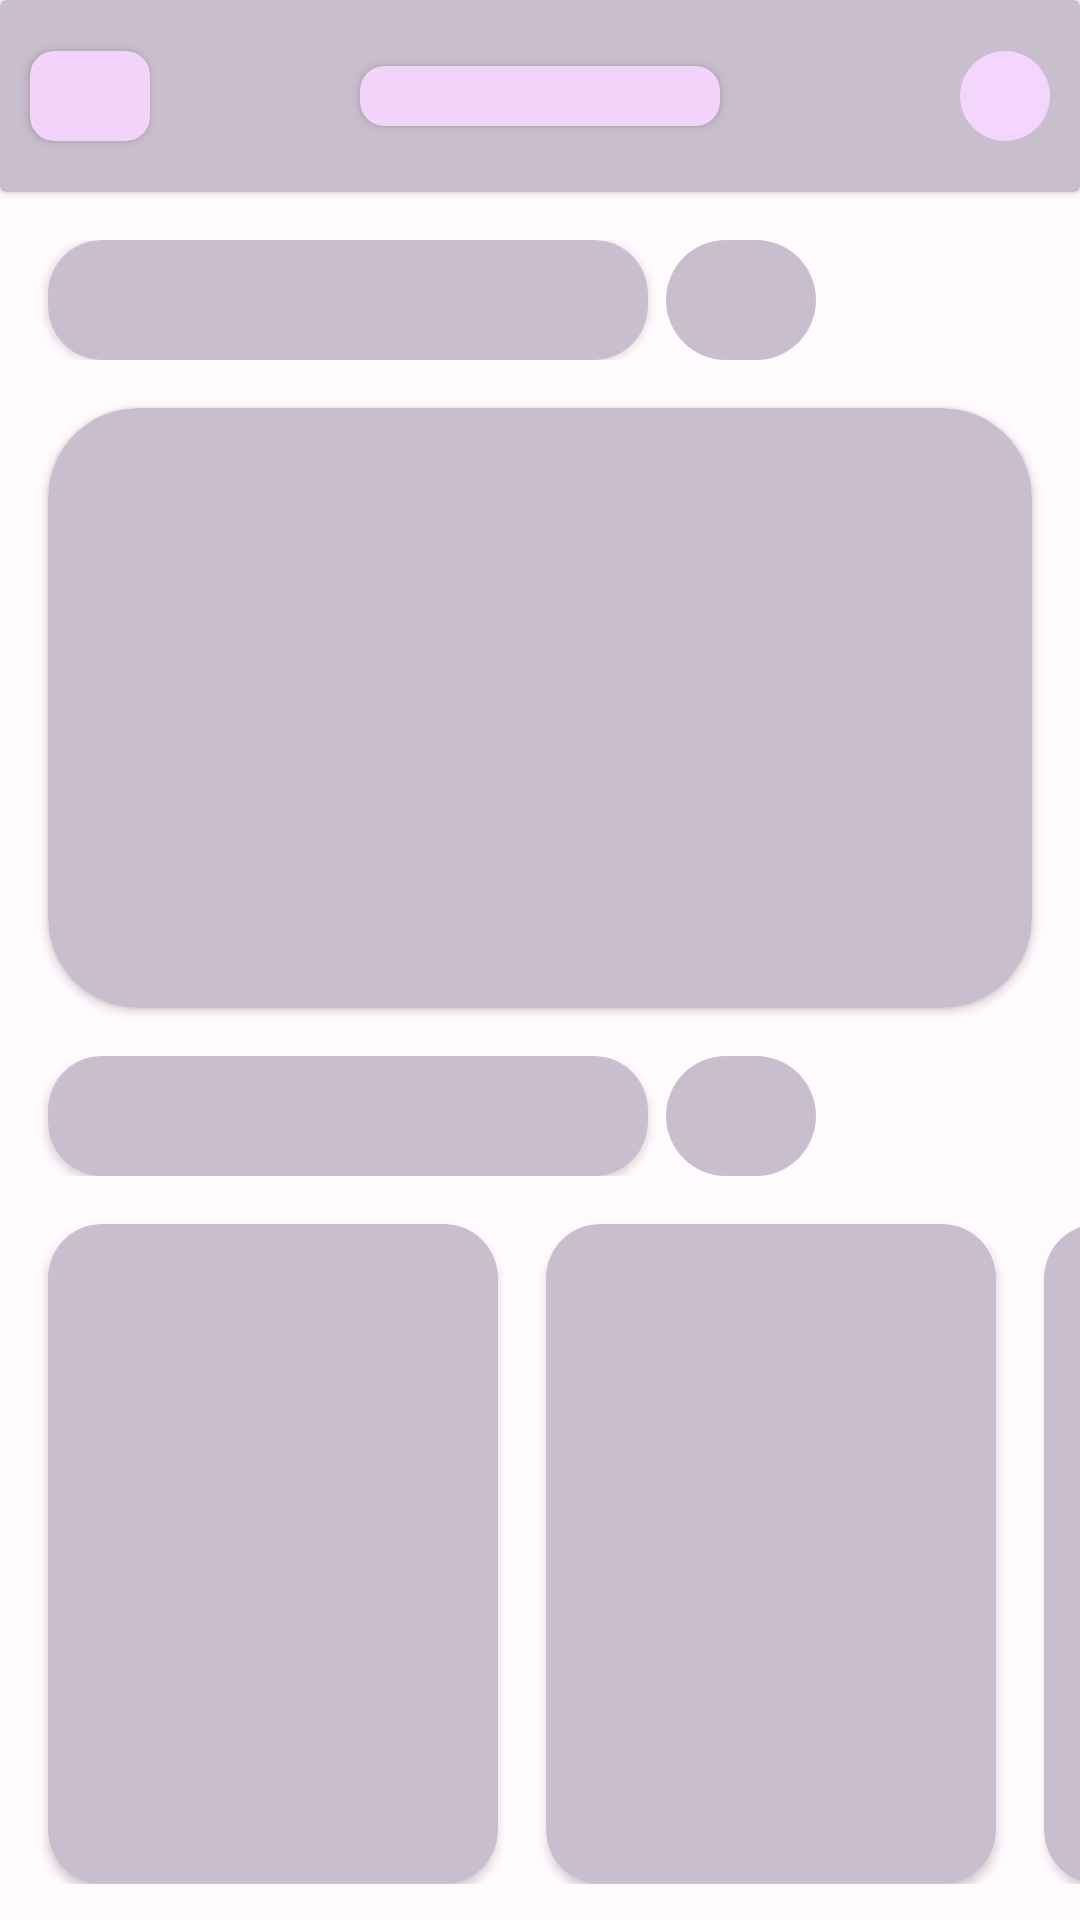

Write the Android layout XML for this screen, with the resource values it uses.
<!-- AndroidManifest.xml: application theme Theme.NeoFilms -->
<!-- res/layout/home_shimmer.xml -->
<?xml version="1.0" encoding="utf-8"?>
<androidx.constraintlayout.widget.ConstraintLayout xmlns:android="http://schemas.android.com/apk/res/android"
    xmlns:app="http://schemas.android.com/apk/res-auto"
    android:layout_width="match_parent"
    android:layout_height="match_parent">

    <androidx.cardview.widget.CardView
        android:id="@+id/cardView"
        android:layout_width="0dp"
        android:layout_height="?attr/actionBarSize"
        android:backgroundTint="@color/neoFilm_main_background_color"
        app:layout_constraintEnd_toEndOf="parent"
        app:layout_constraintStart_toStartOf="parent"
        app:layout_constraintTop_toTopOf="parent">

        <FrameLayout
            android:layout_width="match_parent"
            android:layout_height="match_parent">

            <com.google.android.material.imageview.ShapeableImageView
                android:layout_width="30dp"
                android:layout_height="30dp"
                android:layout_gravity="end|center"
                android:layout_marginEnd="10dp"
                android:background="@color/bottom_nav_color"
                app:shapeAppearanceOverlay="@style/ShapedImage_round" />

            <androidx.cardview.widget.CardView
                android:layout_width="120dp"
                android:layout_height="20dp"
                android:layout_gravity="center"
                android:backgroundTint="@color/bottom_nav_color"
                app:cardCornerRadius="8dp" />

            <androidx.cardview.widget.CardView
                android:layout_width="40dp"
                android:layout_height="30dp"
                android:layout_gravity="center_vertical"
                android:layout_marginStart="10dp"
                android:backgroundTint="@color/bottom_nav_color"
                app:cardCornerRadius="8dp" />

        </FrameLayout>

    </androidx.cardview.widget.CardView>

    <LinearLayout
        android:id="@+id/cardView2"
        android:layout_width="match_parent"
        android:layout_height="wrap_content"
        android:layout_marginTop="16dp"
        android:gravity="center_vertical"
        app:layout_constraintStart_toStartOf="parent"
        app:layout_constraintTop_toBottomOf="@+id/cardView">

        <androidx.cardview.widget.CardView
            android:layout_width="200dp"
            android:layout_height="40dp"
            android:layout_marginStart="16dp"
            android:backgroundTint="@color/neoFilm_main_background_color"
            app:cardCornerRadius="18dp" />

        <com.google.android.material.imageview.ShapeableImageView
            android:layout_width="50dp"
            android:layout_height="40dp"
            android:layout_marginStart="6dp"
            android:background="@color/neoFilm_main_background_color"
            app:shapeAppearanceOverlay="@style/ShapedImage_round" />

    </LinearLayout>

    <androidx.cardview.widget.CardView
        android:id="@+id/cardView3"
        android:layout_width="match_parent"
        android:layout_height="200dp"
        android:layout_margin="16dp"
        android:backgroundTint="@color/neoFilm_main_background_color"
        app:cardCornerRadius="30dp"
        app:layout_constraintEnd_toEndOf="parent"
        app:layout_constraintStart_toStartOf="parent"
        app:layout_constraintTop_toBottomOf="@+id/cardView2" />

    <LinearLayout
        android:id="@+id/cardView4"
        android:layout_width="match_parent"
        android:layout_height="wrap_content"
        android:layout_marginTop="16dp"
        android:gravity="center_vertical"
        app:layout_constraintStart_toStartOf="parent"
        app:layout_constraintTop_toBottomOf="@+id/cardView3">

        <androidx.cardview.widget.CardView
            android:layout_width="200dp"
            android:layout_height="40dp"
            android:layout_marginStart="16dp"
            android:backgroundTint="@color/neoFilm_main_background_color"
            app:cardCornerRadius="18dp" />

        <com.google.android.material.imageview.ShapeableImageView
            android:layout_width="50dp"
            android:layout_height="40dp"
            android:layout_marginStart="6dp"
            android:background="@color/neoFilm_main_background_color"
            app:shapeAppearanceOverlay="@style/ShapedImage_round" />

    </LinearLayout>

    <LinearLayout
        android:id="@+id/ll_2"
        android:layout_width="0dp"
        android:layout_height="wrap_content"
        android:orientation="horizontal"
        app:layout_constraintEnd_toEndOf="parent"
        app:layout_constraintStart_toStartOf="parent"
        app:layout_constraintTop_toBottomOf="@+id/cardView4">

        <androidx.cardview.widget.CardView
            android:layout_width="150dp"
            android:layout_height="220dp"
            android:layout_marginStart="16dp"
            android:layout_marginTop="16dp"
            android:backgroundTint="@color/neoFilm_main_background_color"
            app:cardCornerRadius="18dp" />

        <androidx.cardview.widget.CardView
            android:layout_width="150dp"
            android:layout_height="220dp"
            android:layout_marginStart="16dp"
            android:layout_marginTop="16dp"
            android:backgroundTint="@color/neoFilm_main_background_color"
            app:cardCornerRadius="18dp" />

        <androidx.cardview.widget.CardView
            android:layout_width="150dp"
            android:layout_height="220dp"
            android:layout_marginStart="16dp"
            android:layout_marginTop="16dp"
            android:backgroundTint="@color/neoFilm_main_background_color"
            app:cardCornerRadius="18dp" />

    </LinearLayout>

    <LinearLayout
        android:id="@+id/cardView8"
        android:layout_width="match_parent"
        android:layout_height="wrap_content"
        android:layout_marginTop="16dp"
        android:gravity="center_vertical"
        app:layout_constraintStart_toStartOf="parent"
        app:layout_constraintTop_toBottomOf="@+id/ll_2">

        <androidx.cardview.widget.CardView
            android:layout_width="200dp"
            android:layout_height="40dp"
            android:layout_marginStart="16dp"
            android:backgroundTint="@color/neoFilm_main_background_color"
            app:cardCornerRadius="18dp" />

        <com.google.android.material.imageview.ShapeableImageView
            android:layout_width="50dp"
            android:layout_height="40dp"
            android:layout_marginStart="6dp"
            android:background="@color/neoFilm_main_background_color"
            app:shapeAppearanceOverlay="@style/ShapedImage_round" />

    </LinearLayout>

    <LinearLayout
        android:id="@+id/ll_3"
        android:layout_width="0dp"
        android:layout_height="wrap_content"
        android:orientation="horizontal"
        app:layout_constraintEnd_toEndOf="parent"
        app:layout_constraintStart_toStartOf="parent"
        app:layout_constraintTop_toBottomOf="@+id/cardView8">

        <androidx.cardview.widget.CardView
            android:layout_width="150dp"
            android:layout_height="220dp"
            android:layout_marginStart="16dp"
            android:layout_marginTop="16dp"
            android:backgroundTint="@color/neoFilm_main_background_color"
            app:cardCornerRadius="18dp" />

        <androidx.cardview.widget.CardView
            android:layout_width="150dp"
            android:layout_height="220dp"
            android:layout_marginStart="16dp"
            android:layout_marginTop="16dp"
            android:backgroundTint="@color/neoFilm_main_background_color"
            app:cardCornerRadius="18dp" />

        <androidx.cardview.widget.CardView
            android:layout_width="150dp"
            android:layout_height="220dp"
            android:layout_marginStart="16dp"
            android:layout_marginTop="16dp"
            android:backgroundTint="@color/neoFilm_main_background_color"
            app:cardCornerRadius="18dp" />

    </LinearLayout>


</androidx.constraintlayout.widget.ConstraintLayout>
<!-- resources referenced by this layout -->
<resources>
  <color name="bottom_nav_color">#F2F6D6FF</color>
  <color name="neoFilm_main_background_color">#C9BECD</color>
  <style name="ShapedImage_round">
          <item name="cornerSize">50%</item>
      </style>
  <color name="md_theme_light_primary">#9627B4</color>
  <color name="md_theme_light_onPrimary">#FFFFFF</color>
  <color name="md_theme_light_primaryContainer">#FCD6FF</color>
  <color name="md_theme_light_onPrimaryContainer">#340042</color>
  <color name="md_theme_light_secondary">#9E00C3</color>
  <color name="md_theme_light_onSecondary">#FFFFFF</color>
  <color name="md_theme_light_secondaryContainer">#FCD6FF</color>
  <color name="md_theme_light_onSecondaryContainer">#340042</color>
  <color name="md_theme_light_tertiary">#9C00C8</color>
  <color name="md_theme_light_onTertiary">#FFFFFF</color>
  <color name="md_theme_light_tertiaryContainer">#FBD7FF</color>
  <color name="md_theme_light_onTertiaryContainer">#330044</color>
  <color name="md_theme_light_error">#BA1A1A</color>
  <color name="md_theme_light_errorContainer">#FFDAD6</color>
  <color name="md_theme_light_onError">#FFFFFF</color>
  <color name="md_theme_light_onErrorContainer">#410002</color>
  <color name="md_theme_light_background">#FFFBFF</color>
  <color name="md_theme_light_onBackground">#1E1A1E</color>
  <color name="md_theme_light_surface">#FFFBFF</color>
  <color name="md_theme_light_onSurface">#1E1A1E</color>
  <color name="md_theme_light_surfaceVariant">#ECDFE9</color>
  <color name="md_theme_light_onSurfaceVariant">#4C444C</color>
  <color name="md_theme_light_outline">#7E747D</color>
  <color name="md_theme_light_inverseOnSurface">#F7EEF3</color>
  <color name="md_theme_light_inverseSurface">#332F33</color>
  <color name="md_theme_light_inversePrimary">#F3AEFF</color>
</resources>
